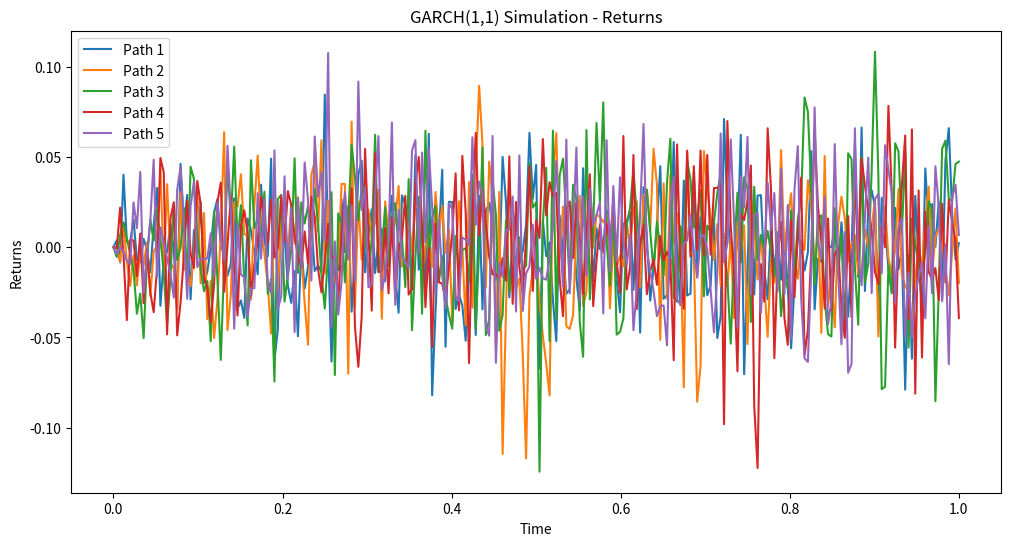
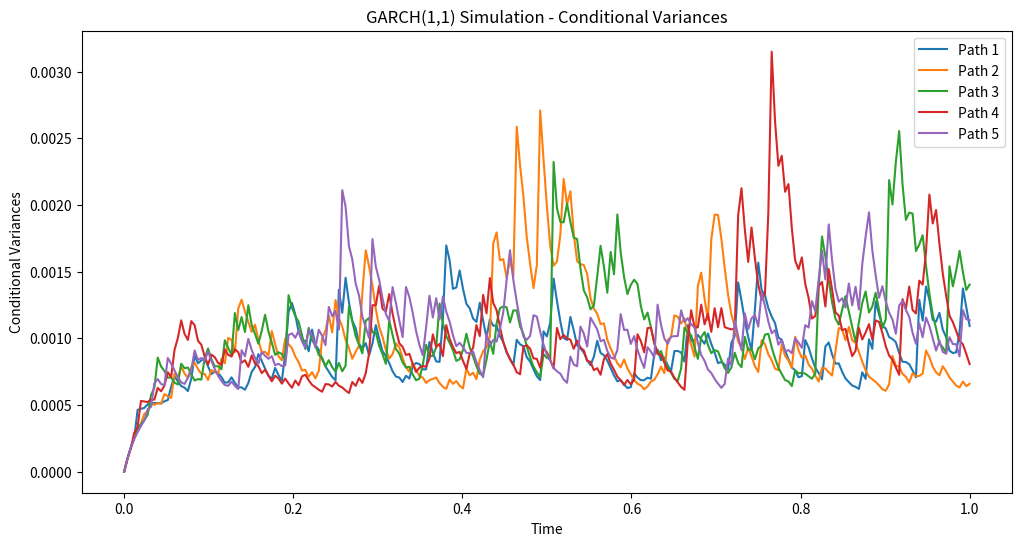

Python code for these plots, in order:
import numpy as np
import matplotlib.pyplot as plt

def simulate_garch11(omega, alpha, beta, T, num_paths):
    """
    Simulate a GARCH(1,1) model.

    Parameters:
    - omega: Constant term
    - alpha: Coefficient for the lagged squared returns
    - beta: Coefficient for the lagged conditional variance
    - T: Time to maturity
    - num_paths: Number of simulation paths

    Returns:
    - time_points: Array of time points
    - returns: Simulated returns
    - conditional_variances: Simulated conditional variances
    """
    num_steps = int(T * 252)  # Assuming daily data, 252 trading days in a year
    time_points = np.linspace(0, T, num_steps + 1)

    returns = np.zeros((num_paths, num_steps + 1))
    conditional_variances = np.zeros((num_paths, num_steps + 1))

    for i in range(num_paths):
        for t in range(1, num_steps + 1):
            z_t = np.random.normal(0, 1)
            conditional_variances[i, t] = omega + alpha * returns[i, t - 1]**2 + beta * conditional_variances[i, t - 1]
            returns[i, t] = np.sqrt(conditional_variances[i, t]) * z_t

    return time_points, returns, conditional_variances

# Example usage for GARCH(1,1)
omega = 0.0001
alpha = 0.1
beta = 0.8
T = 1.0
num_paths = 5

time_points, returns, conditional_variances = simulate_garch11(omega, alpha, beta, T, num_paths)

# Plot the results
plt.figure(figsize=(12, 6))
for i in range(num_paths):
    plt.plot(time_points, returns[i], label=f'Path {i + 1}')

plt.title('GARCH(1,1) Simulation - Returns')
plt.xlabel('Time')
plt.ylabel('Returns')
plt.legend()
plt.show()

plt.figure(figsize=(12, 6))
for i in range(num_paths):
    plt.plot(time_points, conditional_variances[i], label=f'Path {i + 1}')

plt.title('GARCH(1,1) Simulation - Conditional Variances')
plt.xlabel('Time')
plt.ylabel('Conditional Variances')
plt.legend()
plt.show()
